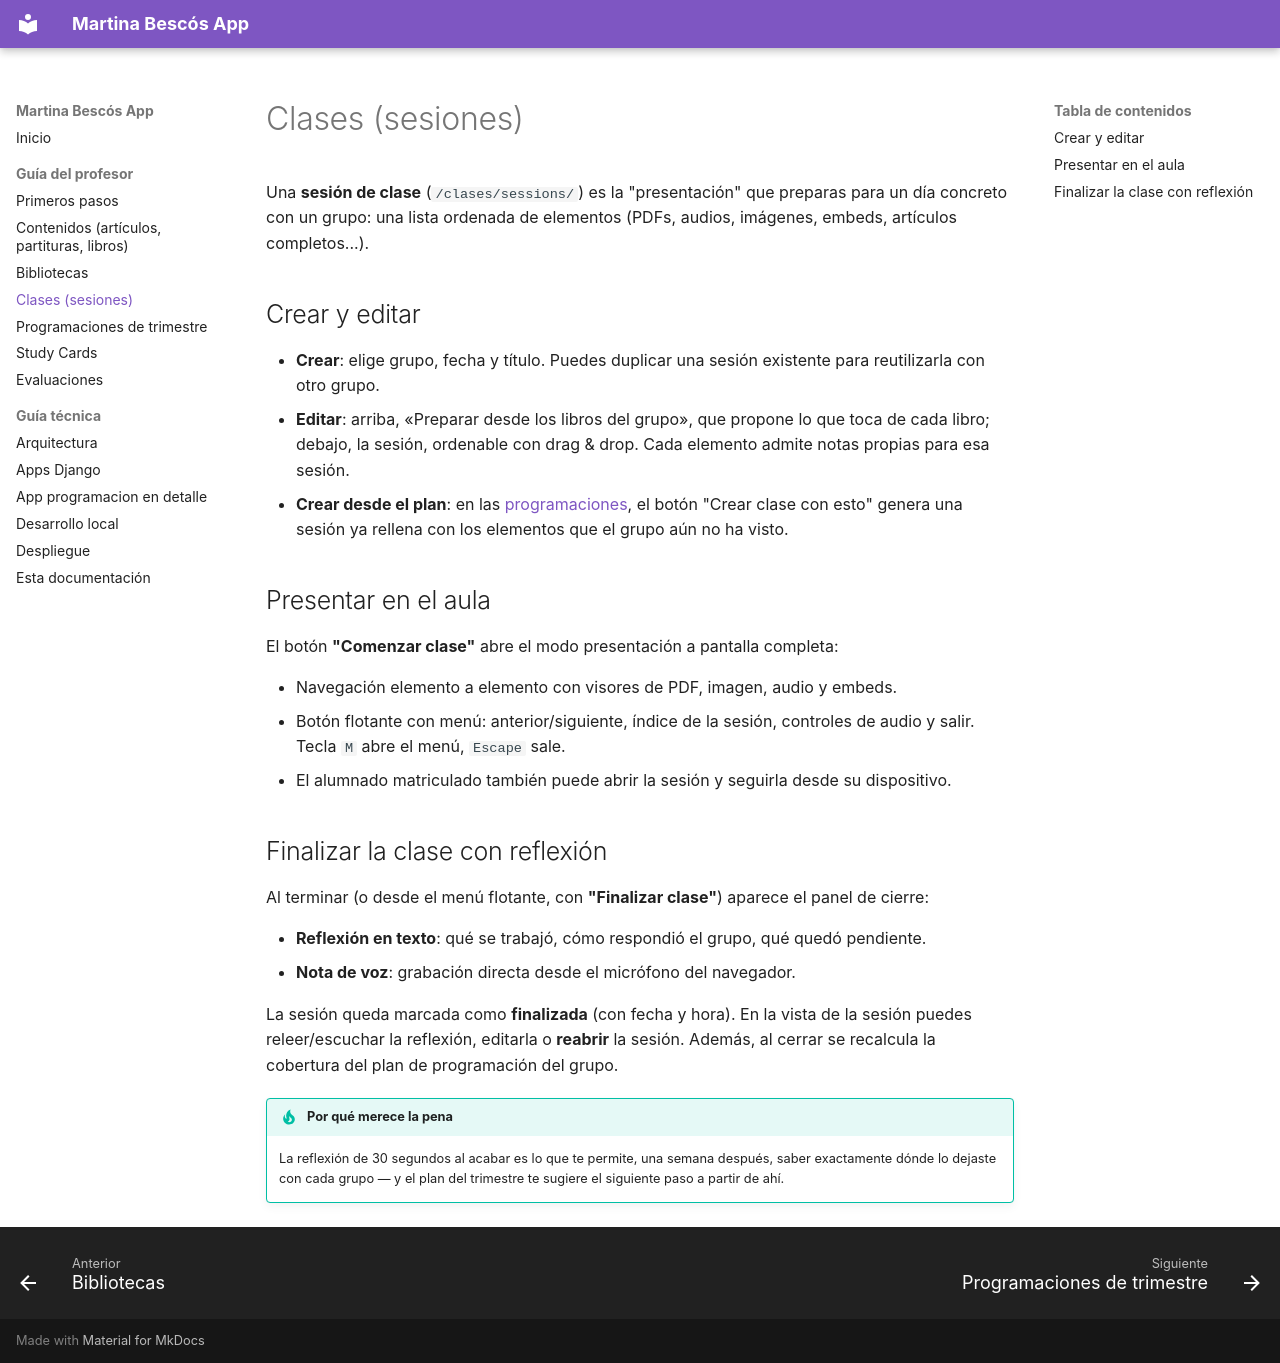

repository: deleyva/app-martina · page: profesor/clases/index.html · generator: mkdocs

# Clases (sesiones)

Una **sesión de clase** (`/clases/sessions/`) es la "presentación" que preparas para un día concreto con un grupo: una lista ordenada de elementos (PDFs, audios, imágenes, embeds, artículos completos...).

## Crear y editar

- **Crear**: elige grupo, fecha y título. Puedes duplicar una sesión existente para reutilizarla con otro grupo.
- **Editar**: arriba, «Preparar desde los libros del grupo», que propone lo que toca de cada libro; debajo, la sesión, ordenable con drag & drop. Cada elemento admite notas propias para esa sesión.
- **Crear desde el plan**: en las [programaciones](programaciones.md), el botón "Crear clase con esto" genera una sesión ya rellena con los elementos que el grupo aún no ha visto.

## Presentar en el aula

El botón **"Comenzar clase"** abre el modo presentación a pantalla completa:

- Navegación elemento a elemento con visores de PDF, imagen, audio y embeds.
- Botón flotante con menú: anterior/siguiente, índice de la sesión, controles de audio y salir. Tecla `M` abre el menú, `Escape` sale.
- El alumnado matriculado también puede abrir la sesión y seguirla desde su dispositivo.

## Finalizar la clase con reflexión

Al terminar (o desde el menú flotante, con **"Finalizar clase"**) aparece el panel de cierre:

- **Reflexión en texto**: qué se trabajó, cómo respondió el grupo, qué quedó pendiente.
- **Nota de voz**: grabación directa desde el micrófono del navegador.

La sesión queda marcada como **finalizada** (con fecha y hora). En la vista de la sesión puedes releer/escuchar la reflexión, editarla o **reabrir** la sesión. Además, al cerrar se recalcula la cobertura del plan de programación del grupo.

!!! tip "Por qué merece la pena"
    La reflexión de 30 segundos al acabar es lo que te permite, una semana después, saber exactamente dónde lo dejaste con cada grupo — y el plan del trimestre te sugiere el siguiente paso a partir de ahí.
